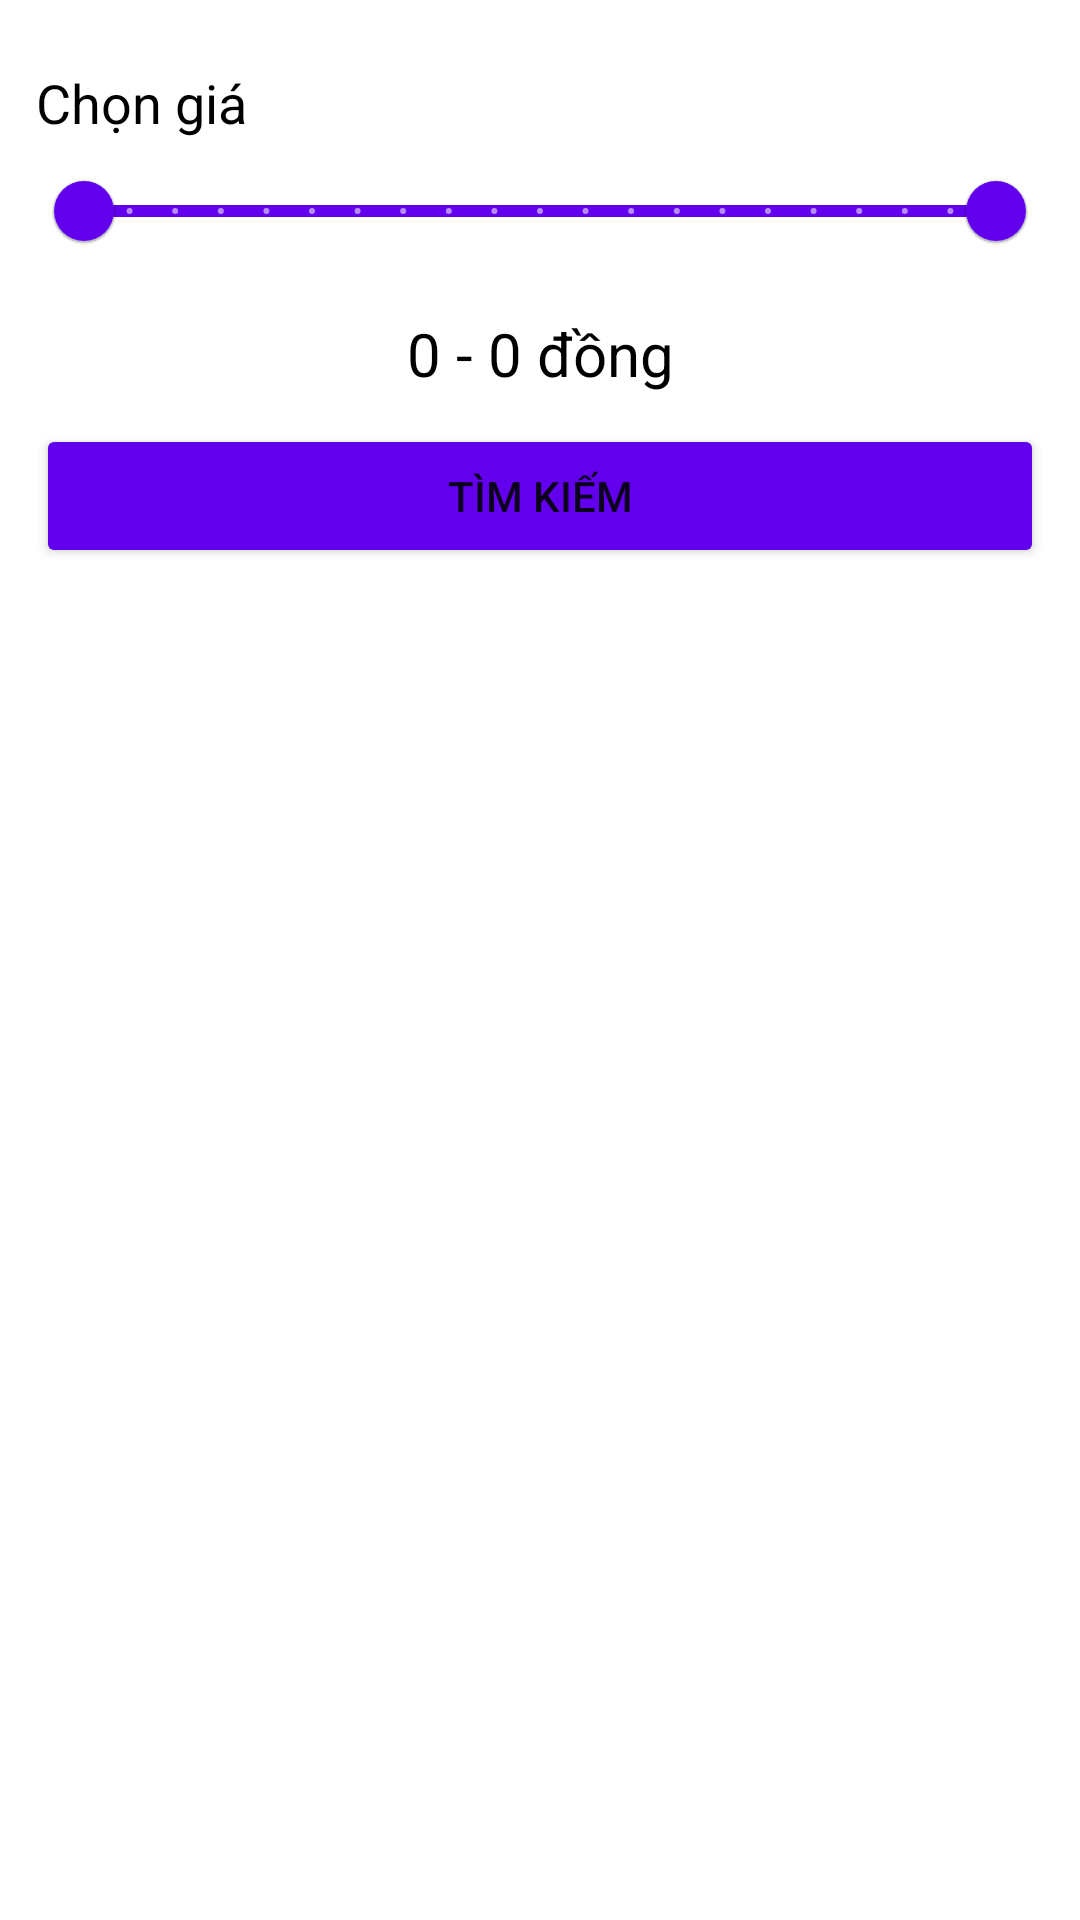

Write the Android layout XML for this screen, with the resource values it uses.
<!-- AndroidManifest.xml: application theme Theme.HousesForRent -->
<!-- res/layout/activity_search.xml -->
<?xml version="1.0" encoding="utf-8"?>
<androidx.core.widget.NestedScrollView xmlns:android="http://schemas.android.com/apk/res/android"
    xmlns:app="http://schemas.android.com/apk/res-auto"
    xmlns:tools="http://schemas.android.com/tools"
    android:layout_width="match_parent"
    android:layout_height="match_parent"
    tools:context=".SearchActivity"
    >

    <LinearLayout
        android:orientation="vertical"
        android:layout_width="match_parent"
        android:layout_height="wrap_content">

        <LinearLayout
            android:padding="12dp"
            android:layout_width="match_parent"
            android:orientation="vertical"
            android:layout_height="wrap_content">

            <TextView
                android:layout_width="wrap_content"
                android:layout_height="wrap_content"
                android:text="Chọn giá"
                android:layout_marginTop="10dp"
                android:textColor="@color/black"
                android:textSize="18sp"
                />

            <com.google.android.material.slider.RangeSlider
                android:id="@+id/discreteRangeSlider"
                android:layout_width="match_parent"
                android:layout_height="wrap_content"
                android:stepSize="500000"
                android:valueFrom="0"
                android:valueTo="10000000"
                app:values="@array/slider_values" />

            <TextView
                android:layout_marginBottom="10dp"
                android:id="@+id/tvPrice"
                android:gravity="center"
                android:layout_width="match_parent"
                android:layout_height="wrap_content"
                android:text="0 - 0 đồng"
                android:layout_marginTop="10dp"
                android:textColor="@color/black"
                android:textSize="20sp"
                />

            <Button
                android:id="@+id/btnSearch"
                android:layout_width="match_parent"
                android:layout_height="wrap_content"
                android:text="Tìm kiếm"
                android:backgroundTint="@color/colorPrimary"
                />
        </LinearLayout>


        <androidx.recyclerview.widget.RecyclerView
            android:id="@+id/rvRV"
            android:layout_width="match_parent"
            android:layout_height="wrap_content"/>


    </LinearLayout>


</androidx.core.widget.NestedScrollView>
<!-- resources referenced by this layout -->
<resources>
  <array name="slider_values">
          <item>0</item>
          <item>10000000</item>
      </array>
  <style name="Theme.HousesForRent" parent="Theme.MaterialComponents.DayNight.DarkActionBar">
          
          <item name="colorPrimary">@color/purple_500</item>
          <item name="colorPrimaryVariant">@color/purple_700</item>
          <item name="colorOnPrimary">@color/white</item>
          
          <item name="colorSecondary">@color/teal_200</item>
          <item name="colorSecondaryVariant">@color/teal_700</item>
          <item name="colorOnSecondary">@color/black</item>
          
          <item name="android:statusBarColor" tools:targetApi="l">?attr/colorPrimaryVariant</item>
          
      </style>
  <!-- not gathered from this repository: default colours our renderer supplied (Android Studio template values) -->
  <color name="purple_500">#FF6200EE</color>
  <color name="purple_700">#FF3700B3</color>
  <color name="teal_200">#FF03DAC5</color>
  <color name="teal_700">#FF018786</color>
  <color name="black">#FF000000</color>
  <color name="white">#FFFFFFFF</color>
  <color name="colorPrimary">#FF6200EE</color>
</resources>
